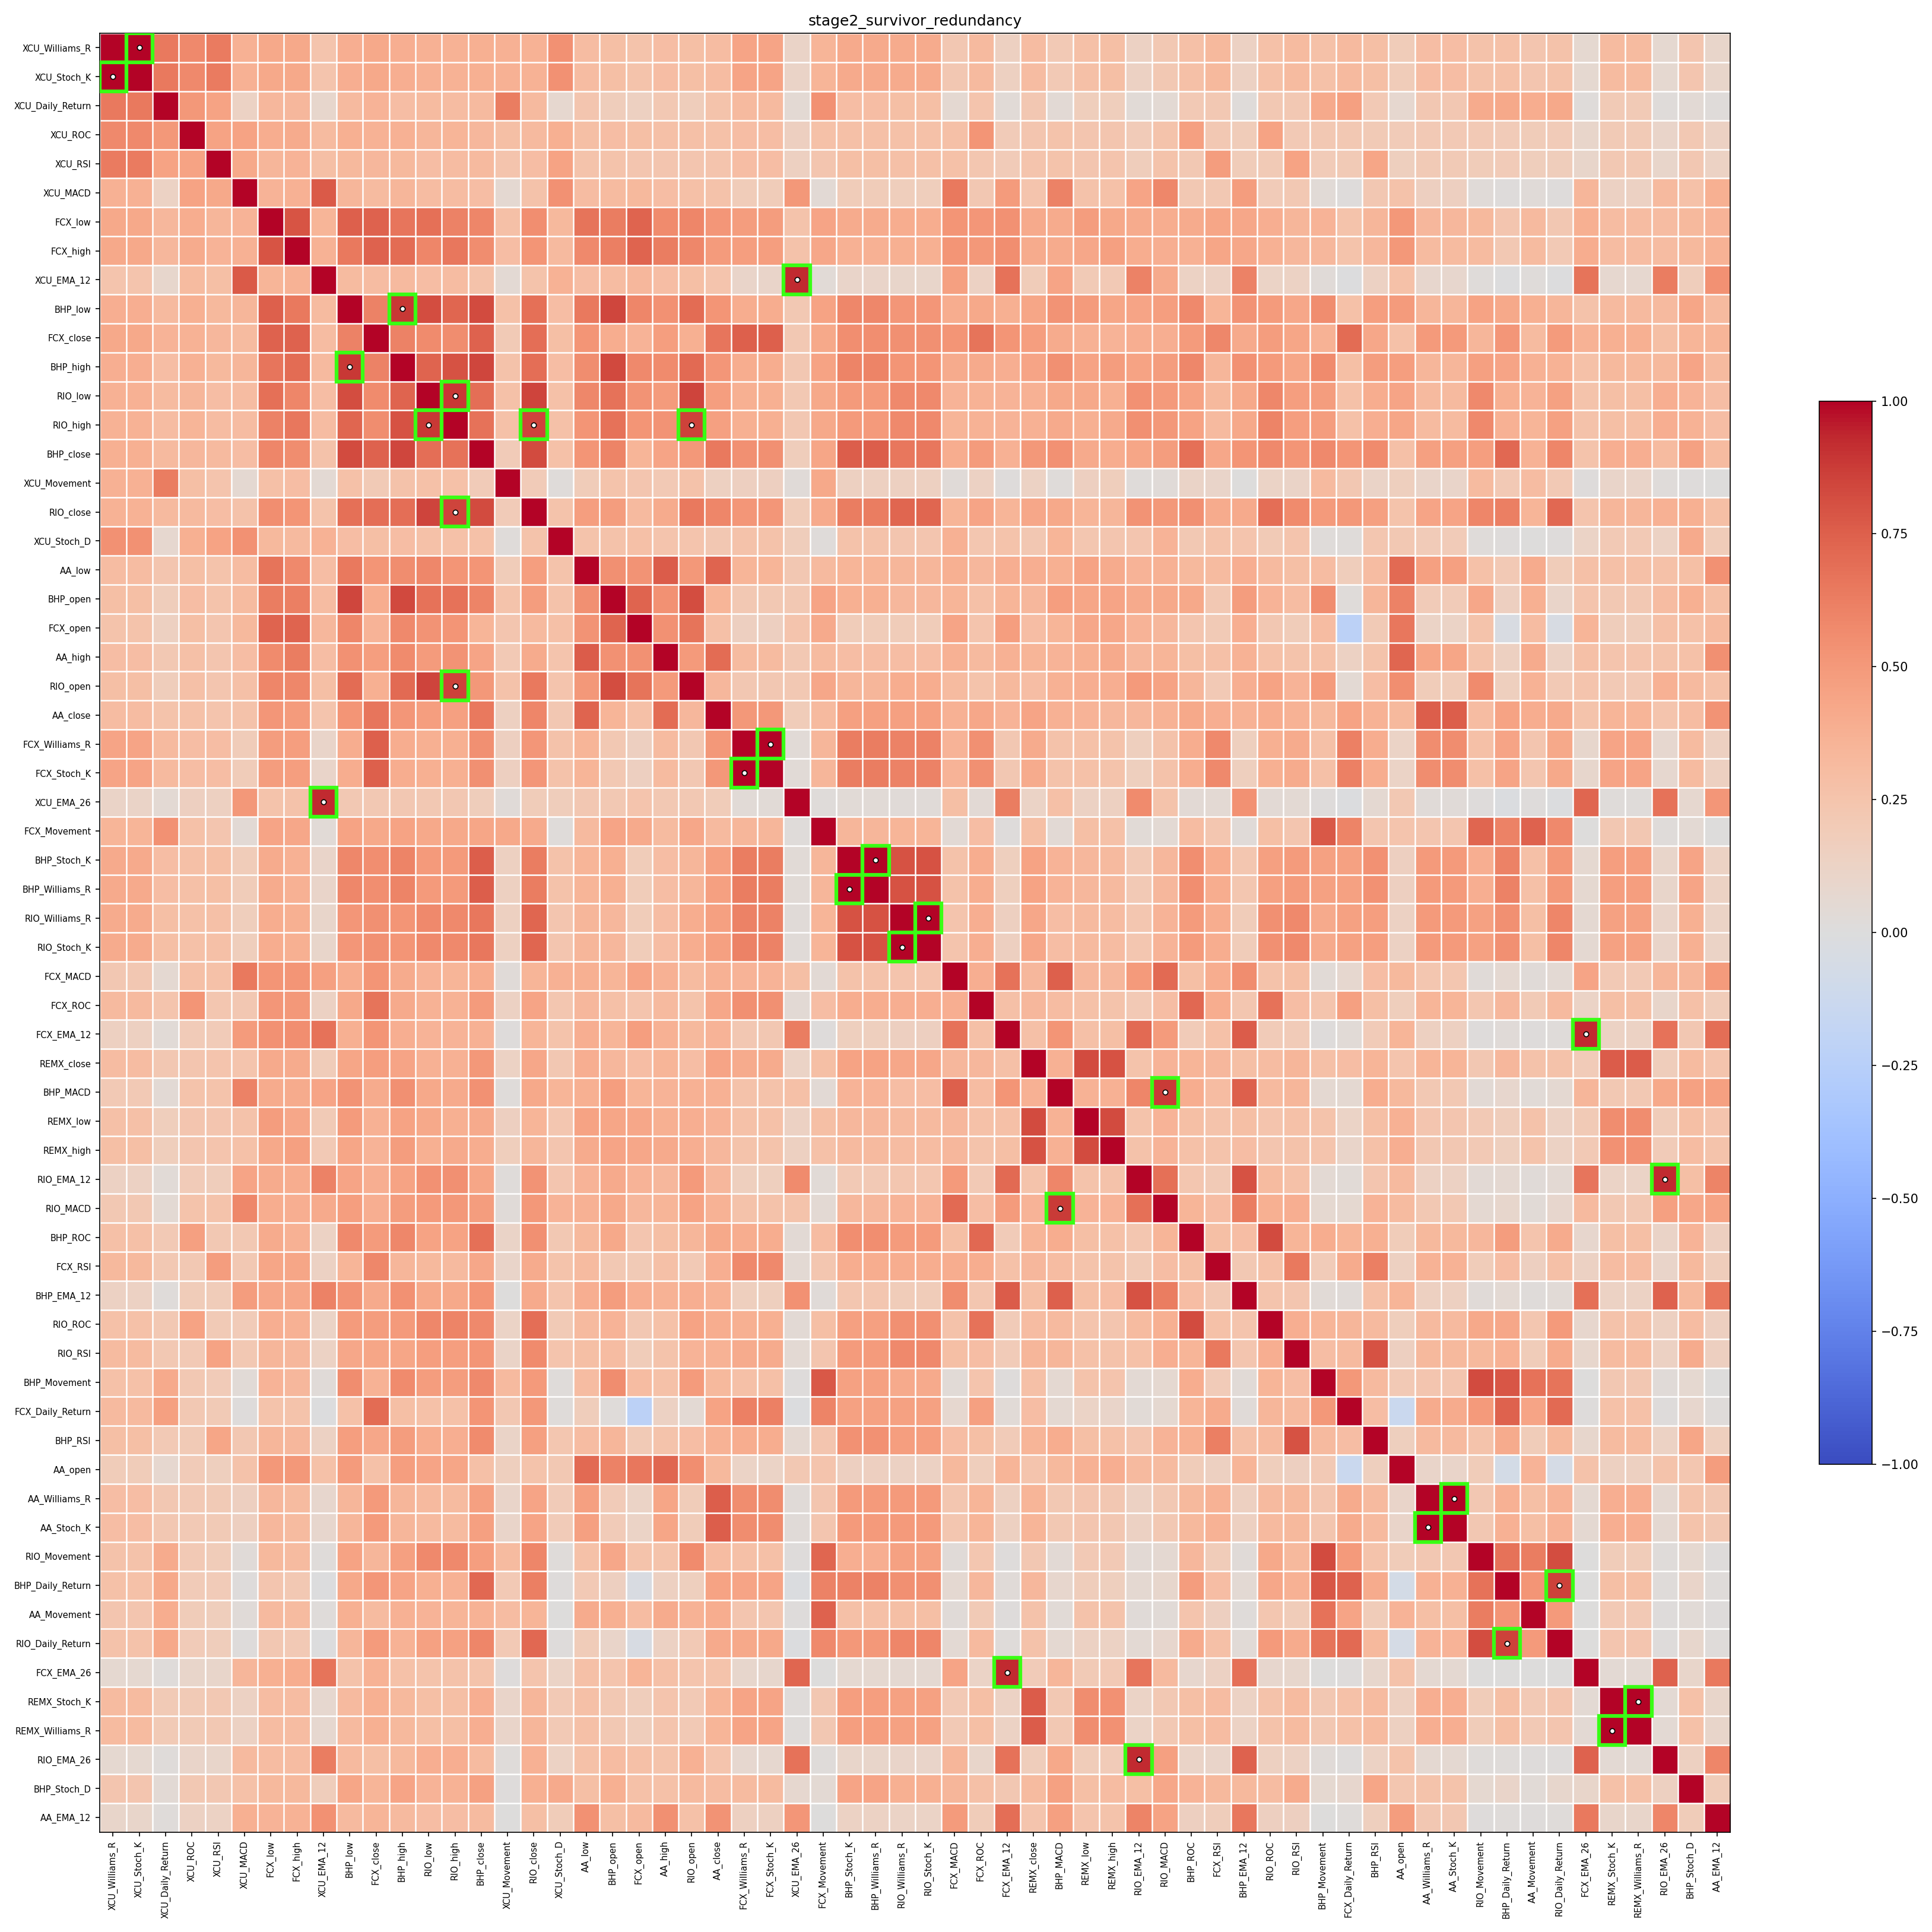

Source data for this figure (header and first rows):
, XCU_Williams_R, XCU_Stoch_K, XCU_Daily_Return, XCU_ROC, XCU_RSI, XCU_MACD, FCX_low, FCX_high, XCU_EMA_12, BHP_low, FCX_close, BHP_high, RIO_low, RIO_high, BHP_close, XCU_Movement, RIO_close, XCU_Stoch_D, AA_low, BHP_open, FCX_open, AA_high, RIO_open
XCU_Williams_R, 0.9999, 0.9999, 0.6423, 0.571, 0.6369, 0.3681, 0.4153, 0.4152, 0.2476, 0.3881, 0.4157, 0.3864, 0.3682, 0.3667, 0.3758, 0.3682, 0.3597, 0.5323, 0.2992, 0.2862, 0.2576, 0.2937, 0.2844
XCU_Stoch_K, 0.9999, 0.9999, 0.6423, 0.571, 0.6369, 0.3681, 0.4153, 0.4152, 0.2476, 0.3881, 0.4157, 0.3864, 0.3682, 0.3667, 0.3758, 0.3682, 0.3597, 0.5323, 0.2992, 0.2862, 0.2576, 0.2937, 0.2844
XCU_Daily_Return, 0.6423, 0.6423, 0.9999, 0.5008, 0.4465, 0.1264, 0.3354, 0.3283, 0.09345, 0.3198, 0.3541, 0.2957, 0.3097, 0.2987, 0.3181, 0.6297, 0.3181, 0.07566, 0.2352, 0.1731, 0.1439, 0.2128, 0.178
XCU_ROC, 0.571, 0.571, 0.5008, 0.9999, 0.4467, 0.4502, 0.3957, 0.3985, 0.3086, 0.3758, 0.3613, 0.3683, 0.3392, 0.3444, 0.3332, 0.2863, 0.313, 0.3772, 0.2829, 0.2963, 0.2839, 0.2794, 0.2788
XCU_RSI, 0.6369, 0.6369, 0.4465, 0.4467, 0.9999, 0.4199, 0.3425, 0.3519, 0.2879, 0.3203, 0.3288, 0.328, 0.2955, 0.298, 0.3154, 0.2472, 0.2899, 0.4502, 0.2506, 0.2528, 0.2388, 0.2408, 0.2384
XCU_MACD, 0.3681, 0.3681, 0.1264, 0.4502, 0.4199, 0.9999, 0.3577, 0.3692, 0.7674, 0.337, 0.3097, 0.3402, 0.2976, 0.2986, 0.2955, 0.05918, 0.2609, 0.5346, 0.3022, 0.3111, 0.3275, 0.2925, 0.274
FCX_low, 0.4153, 0.4153, 0.3354, 0.3957, 0.3425, 0.3577, 0.9999, 0.7942, 0.3499, 0.7437, 0.7388, 0.6571, 0.685, 0.6063, 0.5879, 0.2789, 0.548, 0.3231, 0.6667, 0.6298, 0.732, 0.5702, 0.5872
FCX_high, 0.4152, 0.4152, 0.3283, 0.3985, 0.3519, 0.3692, 0.7942, 0.9999, 0.363, 0.6453, 0.7378, 0.7024, 0.5934, 0.6485, 0.5605, 0.2932, 0.5229, 0.3177, 0.5707, 0.6174, 0.7275, 0.6275, 0.5786
XCU_EMA_12, 0.2476, 0.2476, 0.09345, 0.3086, 0.2879, 0.7674, 0.3499, 0.363, 0.9999, 0.3123, 0.2988, 0.3161, 0.2949, 0.2974, 0.2648, 0.0499, 0.251, 0.3661, 0.296, 0.3014, 0.3303, 0.2903, 0.2841
BHP_low, 0.3881, 0.3881, 0.3198, 0.3758, 0.3203, 0.337, 0.7437, 0.6453, 0.3123, 0.9999, 0.6026, 0.8841, 0.8142, 0.7263, 0.8275, 0.2665, 0.6805, 0.2938, 0.6412, 0.841, 0.5868, 0.5375, 0.7006
FCX_close, 0.4157, 0.4157, 0.3541, 0.3613, 0.3288, 0.3097, 0.7388, 0.7378, 0.2988, 0.6026, 0.9999, 0.605, 0.5627, 0.5567, 0.7387, 0.203, 0.6934, 0.289, 0.5198, 0.3978, 0.3522, 0.4721, 0.3826
BHP_high, 0.3864, 0.3864, 0.2957, 0.3683, 0.328, 0.3402, 0.6571, 0.7024, 0.3161, 0.8841, 0.605, 0.9999, 0.7328, 0.8009, 0.8436, 0.2598, 0.694, 0.2963, 0.5619, 0.8355, 0.5728, 0.5696, 0.7035
RIO_low, 0.3682, 0.3682, 0.3097, 0.3392, 0.2955, 0.2976, 0.685, 0.5934, 0.2949, 0.8142, 0.5627, 0.7328, 0.9999, 0.8844, 0.688, 0.2709, 0.8478, 0.2729, 0.5841, 0.6732, 0.5253, 0.4884, 0.8495
RIO_high, 0.3667, 0.3667, 0.2987, 0.3444, 0.298, 0.2986, 0.6063, 0.6485, 0.2974, 0.7263, 0.5567, 0.8009, 0.8844, 0.9999, 0.6783, 0.2675, 0.8503, 0.2725, 0.5182, 0.6779, 0.5202, 0.5235, 0.8542
BHP_close, 0.3758, 0.3758, 0.3181, 0.3332, 0.3154, 0.2955, 0.5879, 0.5605, 0.2648, 0.8275, 0.7387, 0.8436, 0.688, 0.6783, 0.9999, 0.1888, 0.8266, 0.266, 0.5164, 0.6008, 0.3499, 0.4447, 0.5062
XCU_Movement, 0.3682, 0.3682, 0.6297, 0.2863, 0.2472, 0.05918, 0.2789, 0.2932, 0.0499, 0.2665, 0.203, 0.2598, 0.2709, 0.2675, 0.1888, 0.9999, 0.1907, 0.01588, 0.1873, 0.2513, 0.2411, 0.2068, 0.2588
RIO_close, 0.3597, 0.3597, 0.3181, 0.313, 0.2899, 0.2609, 0.548, 0.5229, 0.251, 0.6805, 0.6934, 0.694, 0.8478, 0.8503, 0.8266, 0.1907, 0.9999, 0.2504, 0.471, 0.4792, 0.3155, 0.4033, 0.6435
XCU_Stoch_D, 0.5323, 0.5323, 0.07566, 0.3772, 0.4502, 0.5346, 0.3231, 0.3177, 0.3661, 0.2938, 0.289, 0.2963, 0.2729, 0.2725, 0.266, 0.01588, 0.2504, 0.9999, 0.256, 0.2633, 0.2751, 0.2466, 0.2448
AA_low, 0.2992, 0.2992, 0.2352, 0.2829, 0.2506, 0.3022, 0.6667, 0.5707, 0.296, 0.6412, 0.5198, 0.5619, 0.5841, 0.5182, 0.5164, 0.1873, 0.471, 0.256, 0.9999, 0.5447, 0.5238, 0.7595, 0.5062
BHP_open, 0.2862, 0.2862, 0.1731, 0.2963, 0.2528, 0.3111, 0.6298, 0.6174, 0.3014, 0.841, 0.3978, 0.8355, 0.6732, 0.6779, 0.6008, 0.2513, 0.4792, 0.2633, 0.5447, 0.9999, 0.7313, 0.5335, 0.8173
FCX_open, 0.2576, 0.2576, 0.1439, 0.2839, 0.2388, 0.3275, 0.732, 0.7275, 0.3303, 0.5868, 0.3522, 0.5728, 0.5253, 0.5202, 0.3499, 0.2411, 0.3155, 0.2751, 0.5238, 0.7313, 0.9999, 0.533, 0.666
AA_high, 0.2937, 0.2937, 0.2128, 0.2794, 0.2408, 0.2925, 0.5702, 0.6275, 0.2903, 0.5375, 0.4721, 0.5696, 0.4884, 0.5235, 0.4447, 0.2068, 0.4033, 0.2466, 0.7595, 0.5335, 0.533, 0.9999, 0.494
RIO_open, 0.2844, 0.2844, 0.178, 0.2788, 0.2384, 0.274, 0.5872, 0.5786, 0.2841, 0.7006, 0.3826, 0.7035, 0.8495, 0.8542, 0.5062, 0.2588, 0.6435, 0.2448, 0.5062, 0.8173, 0.666, 0.494, 0.9999
AA_close, 0.2989, 0.2989, 0.2573, 0.2685, 0.2445, 0.2606, 0.5085, 0.4877, 0.2473, 0.5187, 0.6576, 0.515, 0.4743, 0.4618, 0.6446, 0.1435, 0.5889, 0.2221, 0.7308, 0.3514, 0.2794, 0.7008, 0.3314
FCX_Williams_R, 0.4388, 0.4388, 0.3193, 0.2927, 0.2947, 0.1873, 0.4789, 0.4693, 0.1068, 0.3964, 0.7485, 0.3948, 0.378, 0.3768, 0.5401, 0.1552, 0.5124, 0.2603, 0.3486, 0.2178, 0.153, 0.3101, 0.2259
FCX_Stoch_K, 0.4388, 0.4388, 0.3193, 0.2927, 0.2947, 0.1873, 0.4789, 0.4693, 0.1068, 0.3964, 0.7485, 0.3948, 0.378, 0.3768, 0.5401, 0.1552, 0.5124, 0.2603, 0.3486, 0.2178, 0.153, 0.3101, 0.2259
XCU_EMA_26, 0.1165, 0.1165, 0.04793, 0.1488, 0.1438, 0.5073, 0.2501, 0.2647, 0.9292, 0.2145, 0.2141, 0.2209, 0.2171, 0.2212, 0.1794, 0.02972, 0.1829, 0.1765, 0.219, 0.2166, 0.2448, 0.2168, 0.2178
FCX_Movement, 0.3455, 0.3455, 0.5342, 0.2721, 0.2361, 0.04686, 0.4446, 0.423, 0.03864, 0.4508, 0.4213, 0.4469, 0.4208, 0.4197, 0.4304, 0.4214, 0.4097, 0.02097, 0.3173, 0.438, 0.4078, 0.3117, 0.4228
BHP_Stoch_K, 0.4084, 0.4084, 0.2904, 0.277, 0.2844, 0.1827, 0.4019, 0.3741, 0.1053, 0.5844, 0.5528, 0.595, 0.4988, 0.4952, 0.7531, 0.1466, 0.6273, 0.258, 0.3503, 0.3798, 0.1864, 0.294, 0.3395
BHP_Williams_R, 0.4084, 0.4084, 0.2904, 0.277, 0.2844, 0.1827, 0.4019, 0.3741, 0.1053, 0.5844, 0.5528, 0.595, 0.4988, 0.4952, 0.7531, 0.1466, 0.6273, 0.258, 0.3503, 0.3798, 0.1864, 0.294, 0.3395
RIO_Williams_R, 0.4053, 0.4053, 0.289, 0.2666, 0.2779, 0.1714, 0.3919, 0.3762, 0.09593, 0.5133, 0.5449, 0.523, 0.5737, 0.5731, 0.656, 0.1439, 0.724, 0.239, 0.3388, 0.3292, 0.181, 0.2933, 0.3947
RIO_Stoch_K, 0.4053, 0.4053, 0.289, 0.2666, 0.2779, 0.1714, 0.3919, 0.3762, 0.09593, 0.5133, 0.5449, 0.523, 0.5737, 0.5731, 0.656, 0.1439, 0.724, 0.239, 0.3388, 0.3292, 0.181, 0.2933, 0.3947
FCX_MACD, 0.2263, 0.2263, 0.05765, 0.2793, 0.2696, 0.6462, 0.5157, 0.5191, 0.4616, 0.3969, 0.5185, 0.3995, 0.3523, 0.346, 0.3963, 0.02494, 0.3505, 0.3687, 0.3809, 0.3499, 0.4384, 0.3676, 0.3101
FCX_ROC, 0.3165, 0.3165, 0.2463, 0.5177, 0.2311, 0.2258, 0.5112, 0.5007, 0.1379, 0.417, 0.6699, 0.4131, 0.3638, 0.3635, 0.49, 0.1378, 0.4419, 0.2342, 0.3359, 0.2801, 0.2445, 0.3132, 0.2517
FCX_EMA_12, 0.1447, 0.1447, 0.03558, 0.1947, 0.1884, 0.4921, 0.532, 0.5477, 0.6766, 0.3806, 0.5225, 0.3863, 0.3541, 0.353, 0.3702, 0.01546, 0.3438, 0.2519, 0.3844, 0.3474, 0.4727, 0.3735, 0.3253
REMX_close, 0.301, 0.301, 0.2205, 0.2396, 0.2482, 0.2431, 0.4135, 0.4048, 0.1832, 0.4351, 0.4751, 0.4437, 0.3744, 0.372, 0.5011, 0.1322, 0.4253, 0.2205, 0.3906, 0.3328, 0.2954, 0.345, 0.2963
BHP_MACD, 0.2093, 0.2093, 0.046, 0.2547, 0.2547, 0.6017, 0.406, 0.4004, 0.4398, 0.5279, 0.4008, 0.5425, 0.4149, 0.4138, 0.5356, 0.01868, 0.4156, 0.35, 0.3805, 0.4727, 0.3489, 0.358, 0.3721
REMX_low, 0.2788, 0.2788, 0.1695, 0.2402, 0.2407, 0.2651, 0.4829, 0.4235, 0.1999, 0.4845, 0.3739, 0.4504, 0.4161, 0.3797, 0.4122, 0.1485, 0.3491, 0.2334, 0.4458, 0.4366, 0.4278, 0.3778, 0.3843
REMX_high, 0.2824, 0.2824, 0.1658, 0.2384, 0.2435, 0.2717, 0.4214, 0.4646, 0.2101, 0.437, 0.3593, 0.4791, 0.3782, 0.4066, 0.3933, 0.1667, 0.3361, 0.2386, 0.4007, 0.4397, 0.4295, 0.4116, 0.3885
RIO_EMA_12, 0.1384, 0.1384, 0.0369, 0.1883, 0.1749, 0.4396, 0.4007, 0.397, 0.6086, 0.4411, 0.3852, 0.4522, 0.5325, 0.5406, 0.436, 0.02204, 0.5259, 0.2418, 0.3565, 0.4071, 0.3581, 0.3322, 0.4994
RIO_MACD, 0.2168, 0.2168, 0.05014, 0.2554, 0.2557, 0.5839, 0.3922, 0.3846, 0.4136, 0.4693, 0.3894, 0.4818, 0.4978, 0.5028, 0.477, 0.02451, 0.5054, 0.3556, 0.3688, 0.4182, 0.3335, 0.3467, 0.4488
BHP_ROC, 0.2744, 0.2744, 0.2101, 0.4675, 0.2148, 0.2112, 0.4028, 0.3749, 0.1277, 0.5727, 0.4899, 0.5827, 0.4494, 0.4484, 0.6815, 0.112, 0.5406, 0.2119, 0.3281, 0.4216, 0.2384, 0.2875, 0.338
FCX_RSI, 0.3261, 0.3261, 0.2172, 0.2181, 0.4791, 0.2173, 0.4366, 0.4298, 0.1358, 0.344, 0.583, 0.3401, 0.3226, 0.3149, 0.4264, 0.1025, 0.402, 0.2516, 0.3086, 0.2176, 0.2002, 0.2766, 0.2107
BHP_EMA_12, 0.1351, 0.1351, 0.02301, 0.185, 0.1831, 0.4836, 0.4286, 0.4256, 0.603, 0.5251, 0.4093, 0.5369, 0.4178, 0.4153, 0.5193, 0.007032, 0.4064, 0.2428, 0.3868, 0.4836, 0.3854, 0.3647, 0.3861
RIO_ROC, 0.2676, 0.2676, 0.2118, 0.4517, 0.2013, 0.1891, 0.3906, 0.3688, 0.1204, 0.489, 0.477, 0.4999, 0.5838, 0.5996, 0.5779, 0.1173, 0.6894, 0.2002, 0.3142, 0.3549, 0.2244, 0.2728, 0.4523
RIO_RSI, 0.3096, 0.3096, 0.2176, 0.206, 0.453, 0.2118, 0.3385, 0.3353, 0.13, 0.4296, 0.436, 0.4328, 0.4753, 0.4737, 0.5164, 0.1109, 0.5658, 0.2478, 0.2847, 0.2997, 0.185, 0.2521, 0.3553
BHP_Movement, 0.2709, 0.2709, 0.4096, 0.2166, 0.1953, 0.03493, 0.3538, 0.3308, 0.02603, 0.559, 0.3616, 0.5661, 0.4783, 0.4791, 0.5719, 0.3196, 0.4934, 0.01881, 0.2993, 0.5559, 0.2995, 0.2672, 0.4868
FCX_Daily_Return, 0.3129, 0.3129, 0.4637, 0.2121, 0.2009, 0.0117, 0.2557, 0.2557, -0.001971, 0.271, 0.6967, 0.2835, 0.2696, 0.2712, 0.5215, 0.2228, 0.5026, 0.01845, 0.1778, 0.02111, -0.2198, 0.1384, 0.04806
BHP_RSI, 0.2889, 0.2889, 0.2069, 0.2009, 0.4354, 0.2191, 0.3408, 0.3304, 0.1397, 0.4754, 0.422, 0.4781, 0.3984, 0.3893, 0.5677, 0.1147, 0.4682, 0.2311, 0.3012, 0.3406, 0.1982, 0.2506, 0.2938
AA_open, 0.1811, 0.1811, 0.07581, 0.1883, 0.1632, 0.2603, 0.5077, 0.5022, 0.273, 0.4877, 0.2665, 0.471, 0.4376, 0.4338, 0.2791, 0.1603, 0.2504, 0.2112, 0.7091, 0.602, 0.6489, 0.7254, 0.5516
AA_Williams_R, 0.2948, 0.2948, 0.2219, 0.206, 0.2021, 0.1506, 0.3358, 0.3123, 0.08455, 0.3377, 0.497, 0.3378, 0.3187, 0.3124, 0.4666, 0.1071, 0.4415, 0.1939, 0.4658, 0.1879, 0.1197, 0.4373, 0.1869
AA_Stoch_K, 0.2948, 0.2948, 0.2219, 0.206, 0.2021, 0.1506, 0.3358, 0.3123, 0.08455, 0.3377, 0.497, 0.3378, 0.3187, 0.3124, 0.4666, 0.1071, 0.4415, 0.1939, 0.4658, 0.1879, 0.1197, 0.4373, 0.1869
RIO_Movement, 0.2621, 0.2621, 0.4007, 0.2078, 0.1797, 0.02696, 0.3216, 0.3069, 0.02093, 0.4513, 0.3432, 0.4636, 0.5755, 0.5764, 0.4703, 0.3123, 0.586, 0.01574, 0.2674, 0.4254, 0.251, 0.2503, 0.5675
BHP_Daily_Return, 0.2715, 0.2715, 0.4189, 0.192, 0.1938, 0.01438, 0.2419, 0.2155, -0.006398, 0.4201, 0.5126, 0.4432, 0.3794, 0.372, 0.715, 0.2059, 0.6203, 0.01462, 0.2093, 0.1542, -0.03206, 0.1447, 0.1633
AA_Movement, 0.2397, 0.2397, 0.3909, 0.1874, 0.1676, 0.02771, 0.32, 0.31, 0.02308, 0.3778, 0.3101, 0.3732, 0.3545, 0.3466, 0.3637, 0.2982, 0.3456, 0.004497, 0.4025, 0.3765, 0.2998, 0.4043, 0.3656
RIO_Daily_Return, 0.2607, 0.2607, 0.4178, 0.1885, 0.178, 0.01079, 0.2258, 0.2049, -0.0073, 0.3431, 0.4852, 0.3627, 0.4554, 0.4582, 0.593, 0.204, 0.7114, 0.01483, 0.1863, 0.1063, -0.0418, 0.1358, 0.2079
FCX_EMA_26, 0.06542, 0.06542, 0.01898, 0.09849, 0.09682, 0.3417, 0.38, 0.3953, 0.6702, 0.2634, 0.3663, 0.271, 0.2563, 0.2583, 0.2531, 0.008385, 0.245, 0.1239, 0.2786, 0.2491, 0.3497, 0.2734, 0.2442
REMX_Stoch_K, 0.306, 0.306, 0.1984, 0.1957, 0.218, 0.1402, 0.3001, 0.3003, 0.07434, 0.3131, 0.3779, 0.3245, 0.2818, 0.2846, 0.3852, 0.1056, 0.3378, 0.2032, 0.2766, 0.2158, 0.1773, 0.2432, 0.2057
REMX_Williams_R, 0.306, 0.306, 0.1984, 0.1957, 0.218, 0.1402, 0.3001, 0.3003, 0.07434, 0.3131, 0.3779, 0.3245, 0.2818, 0.2846, 0.3852, 0.1056, 0.3378, 0.2032, 0.2766, 0.2158, 0.1773, 0.2432, 0.2057
RIO_EMA_26, 0.06848, 0.06848, 0.02145, 0.1018, 0.09619, 0.3159, 0.2989, 0.3, 0.6252, 0.3166, 0.2815, 0.3268, 0.3829, 0.39, 0.3069, 0.01744, 0.3709, 0.1302, 0.2714, 0.3015, 0.2766, 0.2577, 0.3679
... 2 more rows
